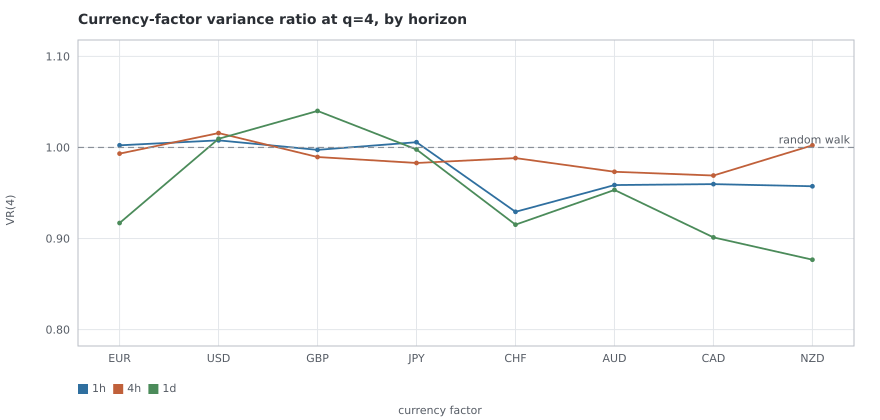

The file beside this chart, header and first rows:
horizon, currency, variance_ratio_q4, q_value, survives_correction, pairs_it_appears_in
1h, EUR, 1.002, 0.9801, False, 4
1h, USD, 1.008, 0.8784, False, 7
1h, GBP, 0.9974, 0.9801, False, 3
1h, JPY, 1.006, 0.9801, False, 4
1h, CHF, 0.9293, 0.5737, False, 2
1h, AUD, 0.9587, 0.1148, False, 2
1h, CAD, 0.9597, 0.0516, False, 1
1h, NZD, 0.9574, 0.04232, True, 1
4h, EUR, 0.9932, 0.9801, False, 4
4h, USD, 1.016, 0.8784, False, 7
4h, GBP, 0.9895, 0.9801, False, 3
4h, JPY, 0.983, 0.9623, False, 4
4h, CHF, 0.9883, 0.9801, False, 2
4h, AUD, 0.9733, 0.8159, False, 2
4h, CAD, 0.9692, 0.6103, False, 1
4h, NZD, 1.002, 0.9801, False, 1
1d, EUR, 0.917, 0.3427, False, 4
1d, USD, 1.01, 0.9801, False, 7
1d, GBP, 1.04, 0.8784, False, 3
1d, JPY, 0.9978, 0.9801, False, 4
1d, CHF, 0.9152, 0.6184, False, 2
1d, AUD, 0.9534, 0.6715, False, 2
1d, CAD, 0.9012, 0.2247, False, 1
1d, NZD, 0.8767, 0.04232, True, 1
